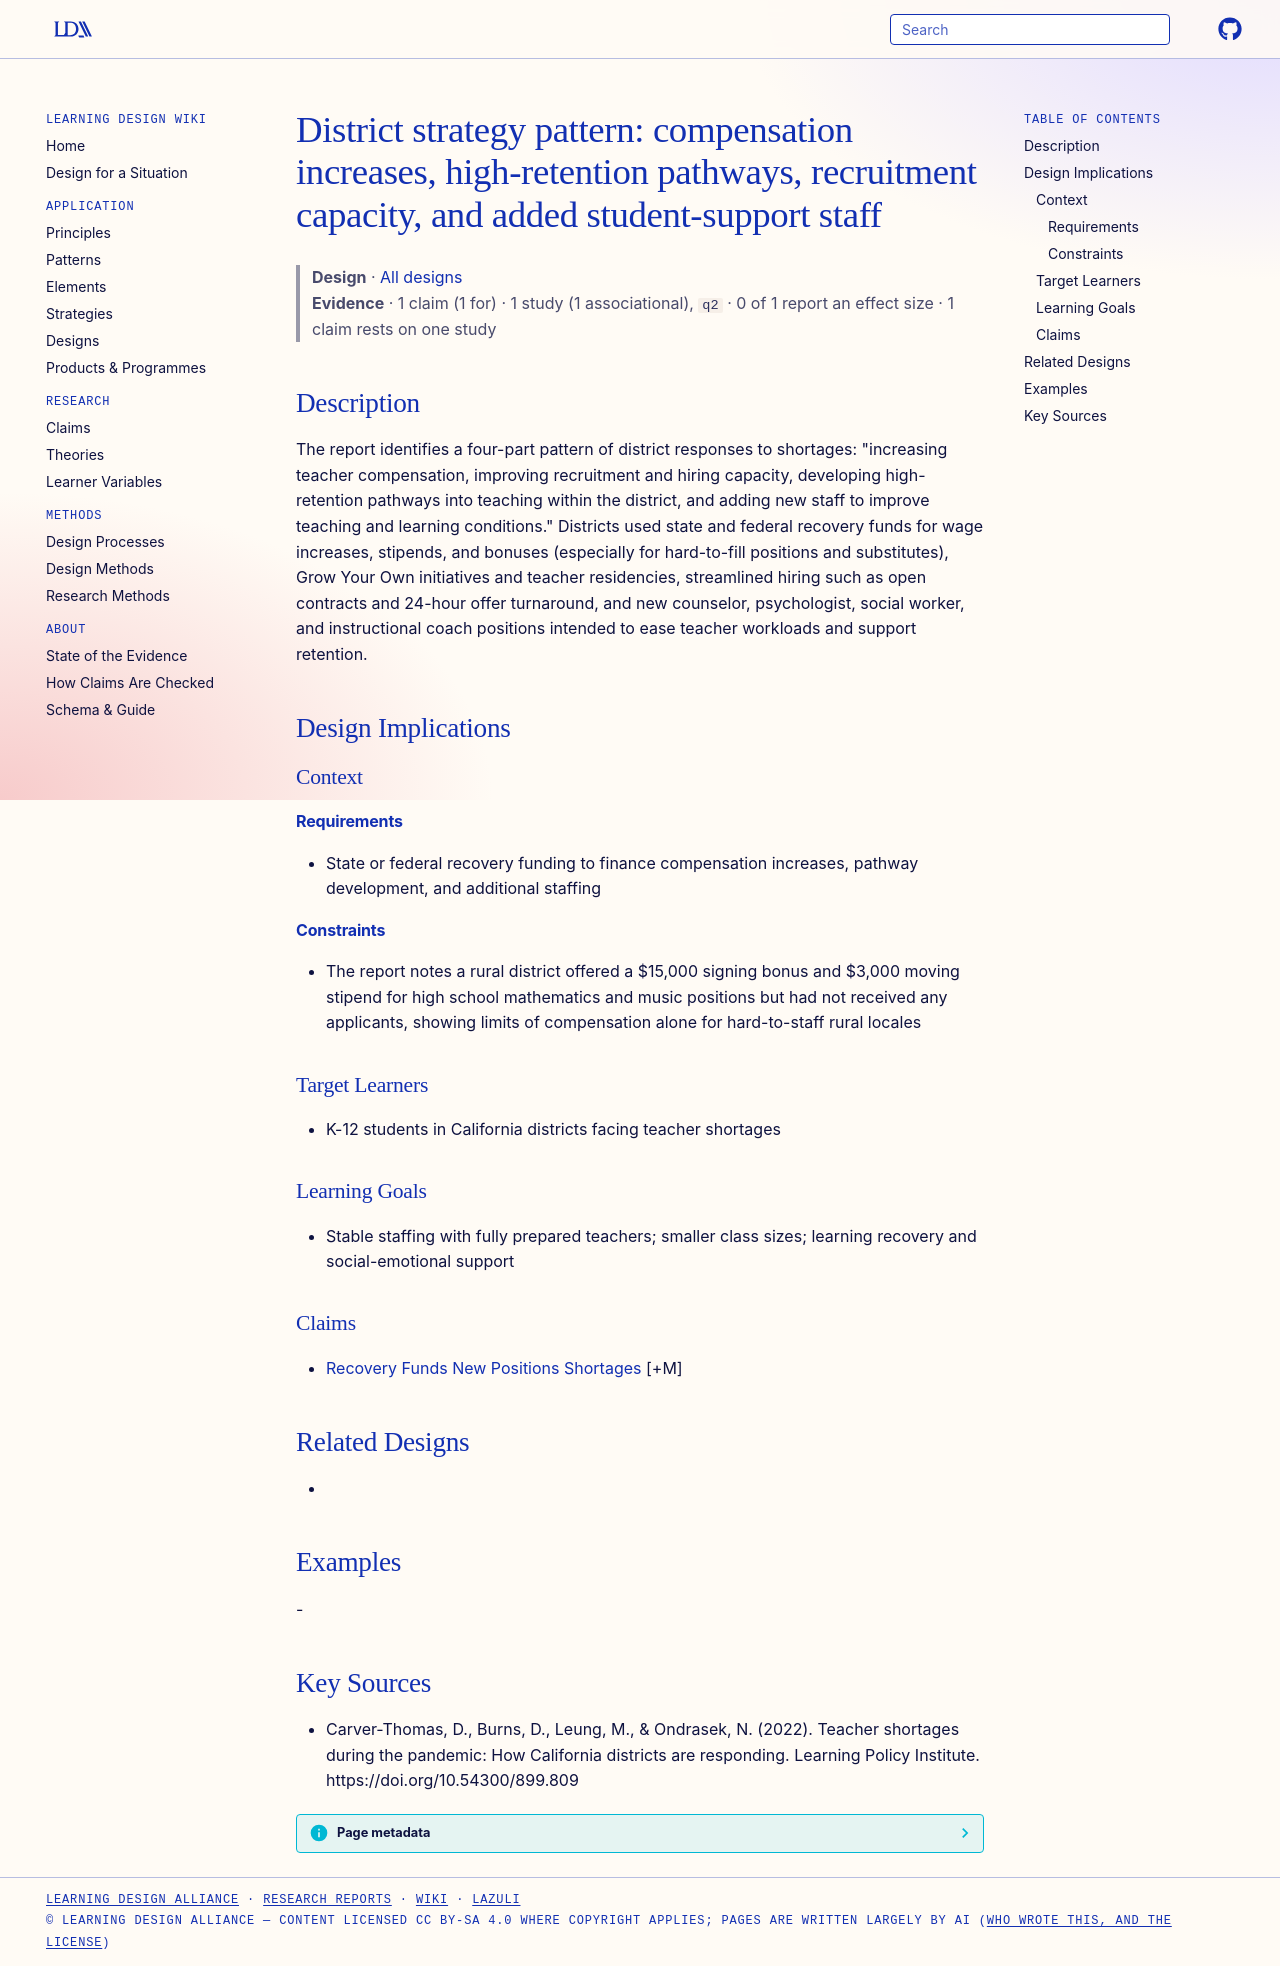

repository: Learning-Design-Alliance/learning-wiki · page: designs/district-shortage-response-strategy-pattern/index.html · generator: mkdocs

---
type: design
id: district-shortage-response-strategy-pattern
title: "District strategy pattern: compensation increases, high-retention pathways, recruitment capacity, and added student-support staff"
description: "The report identifies a four-part pattern of district responses to shortages: \"increasing teacher compensation, improving recruitment and hiring capacity, developing high-retention pathways into teaching within the di..."
status: review
generated:
  by: "process:settle-candidates"
  at: 2026-10-10
sources:
  - id: carver-thomas-2022
    resource: "https://doi.org/10.54300/899.809"
    title: "Carver-Thomas, D., Burns, D., Leung, M., & Ondrasek, N. (2022). Teacher shortages during the pandemic: How California districts are responding. Learning Policy Institute. https://doi.org/10.54300/899.809"
    author: "Carver-Thomas, D., Burns, D., Leung, M., & Ondrasek, N"
---

# District strategy pattern: compensation increases, high-retention pathways, recruitment capacity, and added student-support staff

> **Design** · [All designs](index.md)
> **Evidence** · 1 claim (1 for) · 1 study (1 associational), `q2` · 0 of 1 report an effect size · 1 claim rests on one study

## Description
The report identifies a four-part pattern of district responses to shortages: "increasing teacher compensation, improving recruitment and hiring capacity, developing high-retention pathways into teaching within the district, and adding new staff to improve teaching and learning conditions." Districts used state and federal recovery funds for wage increases, stipends, and bonuses (especially for hard-to-fill positions and substitutes), Grow Your Own initiatives and teacher residencies, streamlined hiring such as open contracts and 24-hour offer turnaround, and new counselor, psychologist, social worker, and instructional coach positions intended to ease teacher workloads and support retention.

## Design Implications

### Context
#### Requirements
- State or federal recovery funding to finance compensation increases, pathway development, and additional staffing
#### Constraints
- The report notes a rural district offered a $15,000 signing bonus and $3,000 moving stipend for high school mathematics and music positions but had not received any applicants, showing limits of compensation alone for hard-to-staff rural locales

### Target Learners
- K-12 students in California districts facing teacher shortages

### Learning Goals
- Stable staffing with fully prepared teachers; smaller class sizes; learning recovery and social-emotional support

### Claims
- [Recovery Funds New Positions Shortages](../claims/recovery-funds-new-positions-shortages.md) [+M]

## Related Designs
- 

## Examples
-

## Key Sources
- Carver-Thomas, D., Burns, D., Leung, M., & Ondrasek, N. (2022). Teacher shortages during the pandemic: How California districts are responding. Learning Policy Institute. https://doi.org/10.54300/899.809
